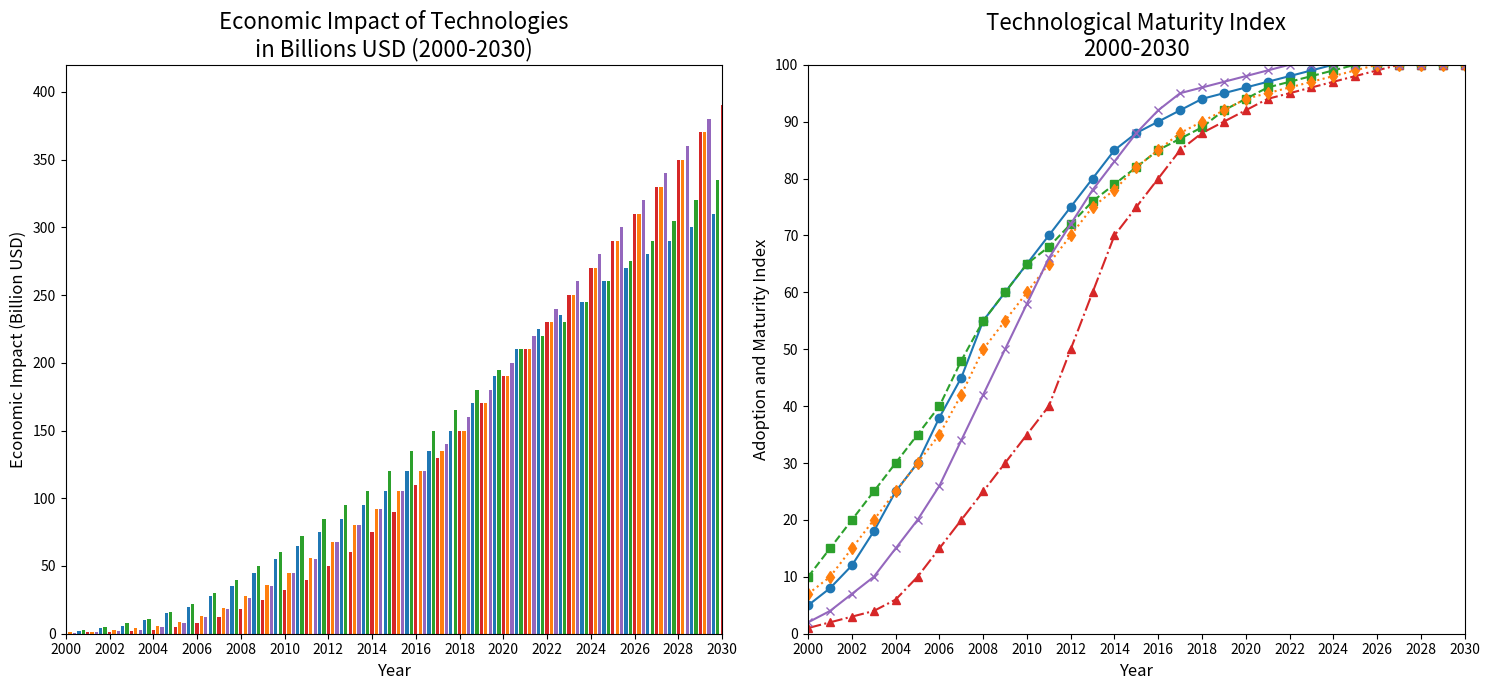

Here is the Python script that generated this plot:
import matplotlib.pyplot as plt
import numpy as np

years = np.arange(2000, 2031)

# Hypothetical data for economic impact in billion USD
ai_economic_impact = [1, 2, 4, 6, 10, 15, 20, 28, 35, 45, 55, 65, 75, 85, 95, 105, 120, 135, 150, 170, 190, 210, 225, 235, 245, 260, 270, 280, 290, 300, 310]
renewable_energy_economic_impact = [2, 3, 5, 8, 11, 16, 22, 30, 40, 50, 60, 72, 85, 95, 105, 120, 135, 150, 165, 180, 195, 210, 220, 230, 245, 260, 275, 290, 305, 320, 335]
quantum_computing_economic_impact = [0.5, 1, 1.5, 2, 3, 5, 8, 12, 18, 25, 32, 40, 50, 60, 75, 90, 110, 130, 150, 170, 190, 210, 230, 250, 270, 290, 310, 330, 350, 370, 390]
biotechnology_economic_impact = [1, 1.5, 2.5, 4, 6, 9, 13, 19, 28, 36, 45, 56, 68, 80, 92, 105, 120, 135, 150, 170, 190, 210, 230, 250, 270, 290, 310, 330, 350, 370, 390]
cyber_security_economic_impact = [0.5, 1, 2, 3, 5, 8, 12, 18, 26, 35, 45, 55, 68, 80, 92, 105, 120, 140, 160, 180, 200, 220, 240, 260, 280, 300, 320, 340, 360, 380, 400]

# Hypothetical data for technological growth
ai_growth = [5, 8, 12, 18, 25, 30, 38, 45, 55, 60, 65, 70, 75, 80, 85, 88, 90, 92, 94, 95, 96, 97, 98, 99, 100, 100, 100, 100, 100, 100, 100]
renewable_energy_growth = [10, 15, 20, 25, 30, 35, 40, 48, 55, 60, 65, 68, 72, 76, 79, 82, 85, 87, 89, 92, 94, 96, 97, 98, 99, 100, 100, 100, 100, 100, 100]
quantum_computing_growth = [1, 2, 3, 4, 6, 10, 15, 20, 25, 30, 35, 40, 50, 60, 70, 75, 80, 85, 88, 90, 92, 94, 95, 96, 97, 98, 99, 100, 100, 100, 100]
biotechnology_growth = [7, 10, 15, 20, 25, 30, 35, 42, 50, 55, 60, 65, 70, 75, 78, 82, 85, 88, 90, 92, 94, 95, 96, 97, 98, 99, 100, 100, 100, 100, 100]
cyber_security_growth = [2, 4, 7, 10, 15, 20, 26, 34, 42, 50, 58, 66, 72, 78, 83, 88, 92, 95, 96, 97, 98, 99, 100, 100, 100, 100, 100, 100, 100, 100, 100]

fig, (ax1, ax2) = plt.subplots(1, 2, figsize=(15, 7))

ax1.bar(years - 0.4, ai_economic_impact, width=0.15, color='tab:blue')
ax1.bar(years - 0.2, renewable_energy_economic_impact, width=0.15, color='tab:green')
ax1.bar(years, quantum_computing_economic_impact, width=0.15, color='tab:red')
ax1.bar(years + 0.2, biotechnology_economic_impact, width=0.15, color='tab:orange')
ax1.bar(years + 0.4, cyber_security_economic_impact, width=0.15, color='tab:purple')

ax1.set_title('Economic Impact of Technologies\nin Billions USD (2000-2030)', fontsize=16)
ax1.set_xlabel('Year', fontsize=12)
ax1.set_ylabel('Economic Impact (Billion USD)', fontsize=12)
ax1.set_xticks(np.arange(2000, 2031, 2))
ax1.set_xlim(2000, 2030)

ax2.plot(years, ai_growth, marker='o', color='tab:blue', linestyle='-')
ax2.plot(years, renewable_energy_growth, marker='s', color='tab:green', linestyle='--')
ax2.plot(years, quantum_computing_growth, marker='^', color='tab:red', linestyle='-.')
ax2.plot(years, biotechnology_growth, marker='d', color='tab:orange', linestyle=':')
ax2.plot(years, cyber_security_growth, marker='x', color='tab:purple', linestyle='-')

ax2.set_title('Technological Maturity Index\n2000-2030', fontsize=16)
ax2.set_xlabel('Year', fontsize=12)
ax2.set_ylabel('Adoption and Maturity Index', fontsize=12)
ax2.set_xticks(np.arange(2000, 2031, 2))
ax2.set_yticks(np.arange(0, 101, 10))
ax2.set_xlim(2000, 2030)
ax2.set_ylim(0, 100)

plt.tight_layout()
plt.show()
